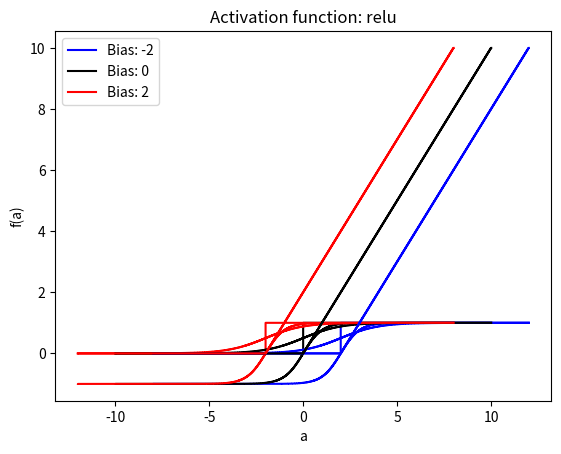

The matplotlib source for this figure:
import matplotlib.pyplot as plt
import numpy as np


def plot_function(
    input_signal: np.ndarray,
    output_signal: np.ndarray,
    offset: float = 0.0,
    name: str = "",
) -> None:
    plt.step(input_signal + offset, output_signal, color="blue")
    plt.step(input_signal, output_signal, color="black")
    plt.step(input_signal - offset, output_signal, color="red")
    plt.xlabel("a")
    plt.ylabel("f(a)")
    plt.legend([f"Bias: -{offset}", "Bias: 0", f"Bias: {offset}"])
    plt.title(f"Activation function: {name}")
    plt.show()


def main() -> None:
    input_signal = np.linspace(start=-10, stop=10, num=1000)
    offset = 2

    # Step function
    # f(a) = 0, if a <= 0 else 1
    output_signal = np.array([0 if a <= 0 else 1 for a in input_signal])
    plot_function(input_signal, output_signal, offset, name="step")

    # Tanh
    # f(a) = tanh(a) = 2 / (1+e^(-2a)) - 1
    output_signal = np.array(
        [2 / (1 + np.exp(-2 * a)) - 1 for a in input_signal],
    )
    plot_function(input_signal, output_signal, offset, name="tanh")

    # SIGMOID
    # sigmoid(a) = 1 / (1 + e^-a)
    output_signal = np.array([1 / (1 + np.exp(-a)) for a in input_signal])
    plot_function(input_signal, output_signal, offset, name="sigmoid")

    # RELU = Rectified Linear Unit
    # f(a) = max (0, a)
    output_signal = np.array([max(0, a) for a in input_signal])
    plot_function(input_signal, output_signal, offset, name="relu")


if __name__ == "__main__":
    main()
